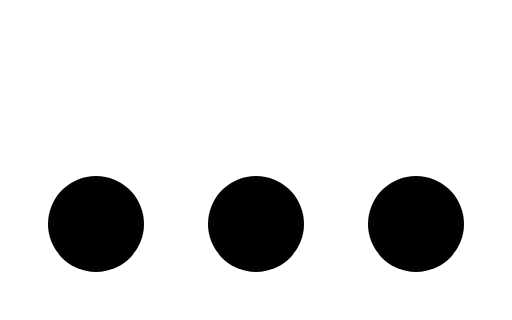
t = 0.00 s
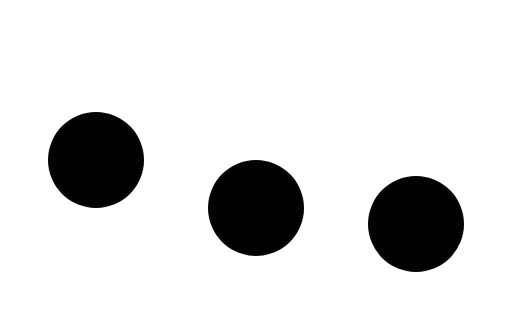
t = 0.20 s
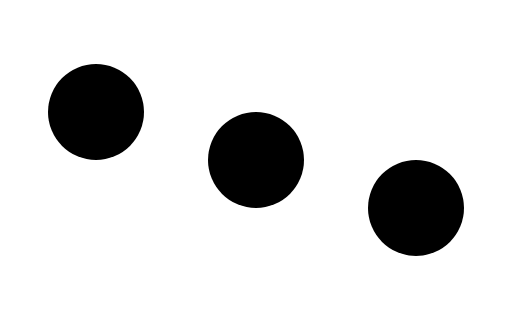
t = 0.35 s
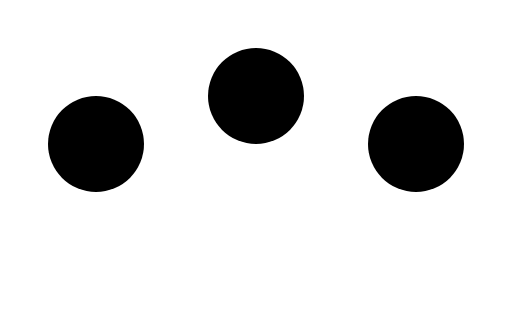
t = 0.55 s
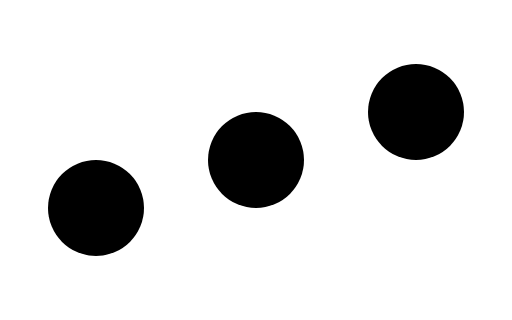
t = 0.75 s
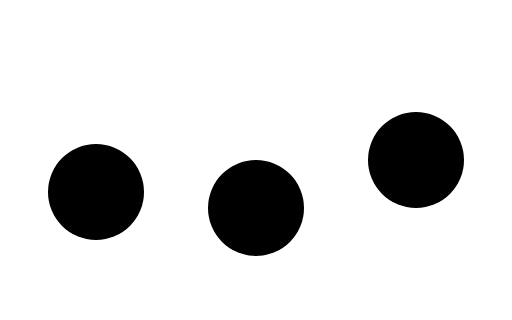
t = 0.90 s

The animated SVG that drew these frames (rendered in a browser with its animation timeline set to each time). Animation: 3 SMIL elements (animate=3); one cycle of 1.10 s, repeats indefinitely.

<svg viewBox="0 0 16 10" fill="currentColor" xmlns="http://www.w3.org/2000/svg">
    <circle cx="3" cy="7" r="1.5">
        <animate
                attributeName="cy"
                values="7;3;7"
                dur="0.8s"
                repeatCount="indefinite"
                begin="0s"
        />
    </circle>
    <circle cx="8" cy="7" r="1.5">
        <animate
                attributeName="cy"
                values="7;3;7"
                dur="0.8s"
                repeatCount="indefinite"
                begin="0.15s"
        />
    </circle>
    <circle cx="13" cy="7" r="1.5">
        <animate
                attributeName="cy"
                values="7;3;7"
                dur="0.8s"
                repeatCount="indefinite"
                begin="0.3s"
        />
    </circle>
</svg>